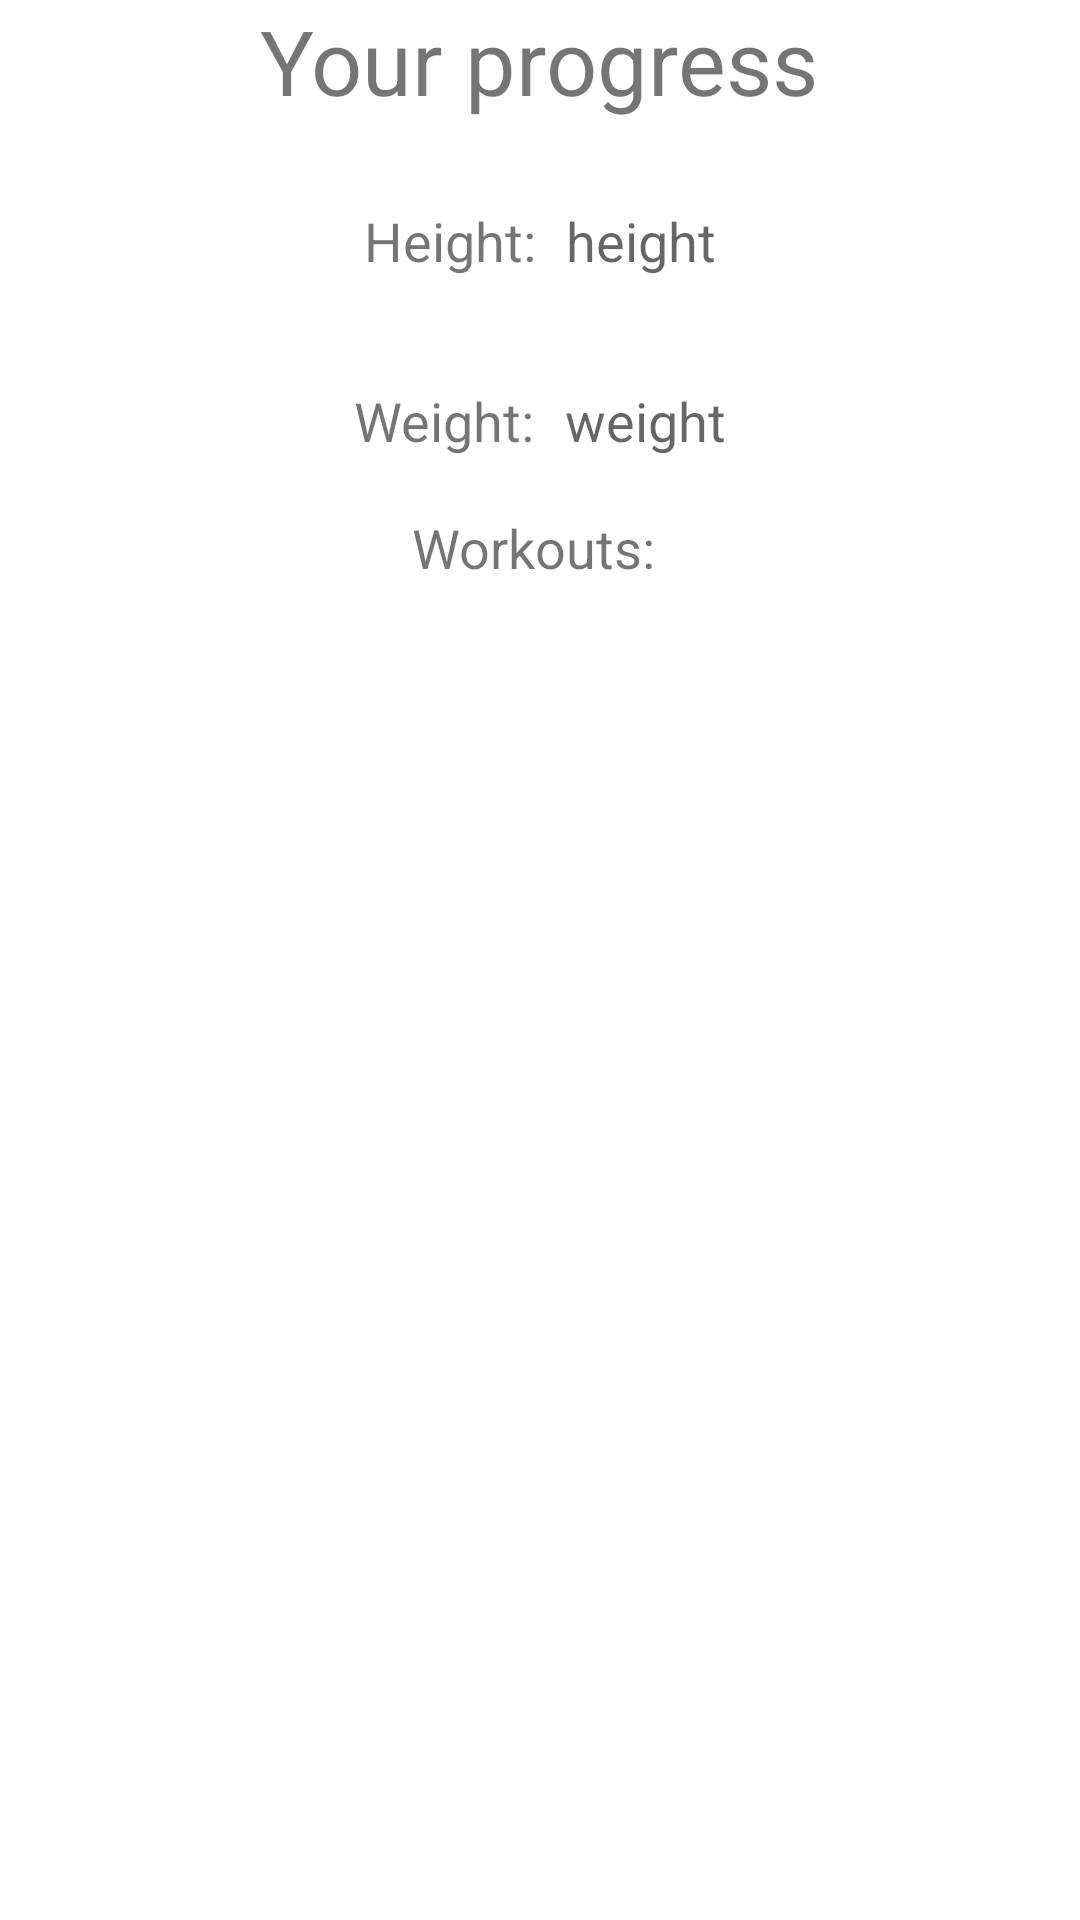

Produce the Android XML layout that renders to this screen, including the resource entries it uses.
<!-- AndroidManifest.xml: application theme Theme.RehabApp -->
<!-- res/layout/progress_fragment.xml -->
<?xml version="1.0" encoding="utf-8"?>
<LinearLayout xmlns:android="http://schemas.android.com/apk/res/android"
    android:layout_width="match_parent"
    android:layout_height="match_parent"
    android:gravity="center"
    android:orientation="vertical"
    xmlns:tools="http://schemas.android.com/tools"
    android:layout_marginTop="30dp">

    <TextView
        android:id="@+id/textCongratulations"
        android:layout_width="wrap_content"
        android:layout_height="wrap_content"
        android:gravity="center"
        android:text="Your progress"
        android:textSize="30sp" />

    <LinearLayout
        android:layout_width="match_parent"
        android:layout_height="60dp"
        android:orientation="horizontal"
        android:gravity="center">

        <TextView
            android:id="@+id/textHeight"
            android:layout_width="wrap_content"
            android:layout_height="wrap_content"
            android:layout_marginTop="10dp"
            android:gravity="center"
            android:text="Height:"
            android:textSize="18sp" />

        <TextView
            android:id="@+id/etHeight"
            android:layout_width="wrap_content"
            android:layout_height="wrap_content"
            android:layout_marginTop="10dp"
            android:gravity="center"
            android:hint="height"
            android:layout_marginLeft="10dp"
            android:textSize="18sp" />
    </LinearLayout>

    <LinearLayout
        android:layout_width="match_parent"
        android:layout_height="60dp"
        android:orientation="horizontal"
        android:gravity="center">

        <TextView
            android:id="@+id/textWeight"
            android:layout_width="wrap_content"
            android:layout_height="wrap_content"
            android:layout_marginTop="10dp"
            android:gravity="center"
            android:text="Weight:"
            android:textSize="18sp" />

        <TextView
            android:id="@+id/etWeight"
            android:layout_width="wrap_content"
            android:layout_height="wrap_content"
            android:layout_marginTop="10dp"
            android:gravity="center"
            android:hint="weight"
            android:layout_marginLeft="10dp"
            android:textSize="18sp" />
    </LinearLayout>

    <TextView
        android:id="@+id/textWorkoutsTotal"
        android:layout_width="match_parent"
        android:layout_height="wrap_content"
        android:layout_marginTop="10dp"
        android:gravity="center"
        android:text="Workouts: "
        android:textSize="18sp" />


    <androidx.recyclerview.widget.RecyclerView
        android:id="@+id/recyclerView_workouts"
        android:layout_width="match_parent"
        android:layout_height="match_parent"
        tools:listitem="@layout/list_row_workouts" />
</LinearLayout>
<!-- res/layout/list_row_workouts.xml (included above) -->
<?xml version="1.0" encoding="utf-8"?>
<androidx.cardview.widget.CardView
    android:layout_marginBottom="5dp"
    android:minHeight="100dp"
    app:cardCornerRadius="10dp"
    android:layout_margin="5dp"
    android:layout_height="wrap_content"
    android:layout_width="match_parent"
    xmlns:android="http://schemas.android.com/apk/res/android"
    xmlns:app="http://schemas.android.com/apk/res-auto"
    xmlns:tools="http://schemas.android.com/tools">

    <androidx.constraintlayout.widget.ConstraintLayout

        android:layout_width="match_parent"
        android:layout_height="100dp">


        <ImageView
            android:id="@+id/workoutImage"
            android:layout_width="80dp"
            android:layout_height="80dp"
            app:layout_constraintBottom_toBottomOf="parent"
            app:layout_constraintStart_toStartOf="parent"
            app:layout_constraintTop_toTopOf="parent"
            app:layout_constraintVertical_bias="0.0"
            android:src="@drawable/ic_exercise"/>

        <TextView
            android:id="@+id/setName"
            android:layout_width="wrap_content"
            android:layout_height="wrap_content"
            android:layout_marginTop="12dp"
            android:layout_marginBottom="30dp"
            android:maxWidth="210dp"
            android:text="set name"
            android:textColor="@color/light_black"
            android:textSize="@dimen/tv_profile_page_text_size"
            app:layout_constraintBottom_toTopOf="@+id/exerciseInjuryLevel"
            app:layout_constraintEnd_toEndOf="parent"
            app:layout_constraintStart_toEndOf="@+id/workoutImage"
            app:layout_constraintTop_toTopOf="parent"
            app:layout_constraintVertical_bias="1.0" />

        <TextView
            android:id="@+id/textDate"
            android:layout_width="wrap_content"
            android:layout_height="wrap_content"
            android:layout_marginBottom="24dp"
            android:text="date"
            android:textColor="@color/light_black"
            android:textSize="15sp"
            android:textStyle="italic"
            app:layout_constraintBottom_toBottomOf="@id/textTime"
            app:layout_constraintEnd_toEndOf="parent"
            app:layout_constraintStart_toEndOf="@+id/workoutImage" />

        <TextView
            android:id="@+id/textTime"
            android:layout_width="wrap_content"
            android:layout_height="wrap_content"
            android:layout_marginBottom="16dp"
            android:text="time"
            android:textColor="@color/light_black"
            android:textSize="15sp"
            android:textStyle="italic"
            app:layout_constraintBottom_toBottomOf="parent"
            app:layout_constraintEnd_toEndOf="parent"
            app:layout_constraintStart_toEndOf="@+id/workoutImage" />


    </androidx.constraintlayout.widget.ConstraintLayout>

</androidx.cardview.widget.CardView>
<!-- resources referenced by this layout -->
<resources>
  <color name="light_black">#0E0E0E</color>
  <!-- drawable ic_exercise (drawable-v24) -->
  <vector xmlns:android="http://schemas.android.com/apk/res/android"
      android:width="18dp"
      android:height="18dp"
      android:viewportWidth="24"
      android:viewportHeight="24"
      android:tint="?attr/colorControlNormal">
      <path
          android:fillColor="@android:color/white"
          android:pathData="M20.57,14.86L22,13.43 20.57,12 17,15.57 8.43,7 12,3.43 10.57,2 9.14,3.43 7.71,2 5.57,4.14 4.14,2.71 2.71,4.14l1.43,1.43L2,7.71l1.43,1.43L2,10.57 3.43,12 7,8.43 15.57,17 12,20.57 13.43,22l1.43,-1.43L16.29,22l2.14,-2.14 1.43,1.43 1.43,-1.43 -1.43,-1.43L22,16.29z"/>
  </vector>
  <style name="Theme.RehabApp" parent="Theme.MaterialComponents.DayNight.DarkActionBar">
          
          <item name="colorPrimary">@color/warm2</item>
          <item name="colorPrimaryVariant">@color/warm2</item>
          <item name="colorOnPrimary">@color/warm1</item>
          
          <item name="colorSecondary">@color/teal_200</item>
          <item name="colorSecondaryVariant">@color/teal_700</item>
          <item name="colorOnSecondary">@color/black</item>
          
          <item name="android:statusBarColor" tools:targetApi="l">?attr/colorPrimaryVariant</item>
          
      </style>
  <color name="warm2">#e29578</color>
  <color name="warm1">#ffddd2</color>
  <color name="teal_200">#FF03DAC5</color>
  <color name="teal_700">#FF018786</color>
  <color name="black">#FF000000</color>
</resources>
